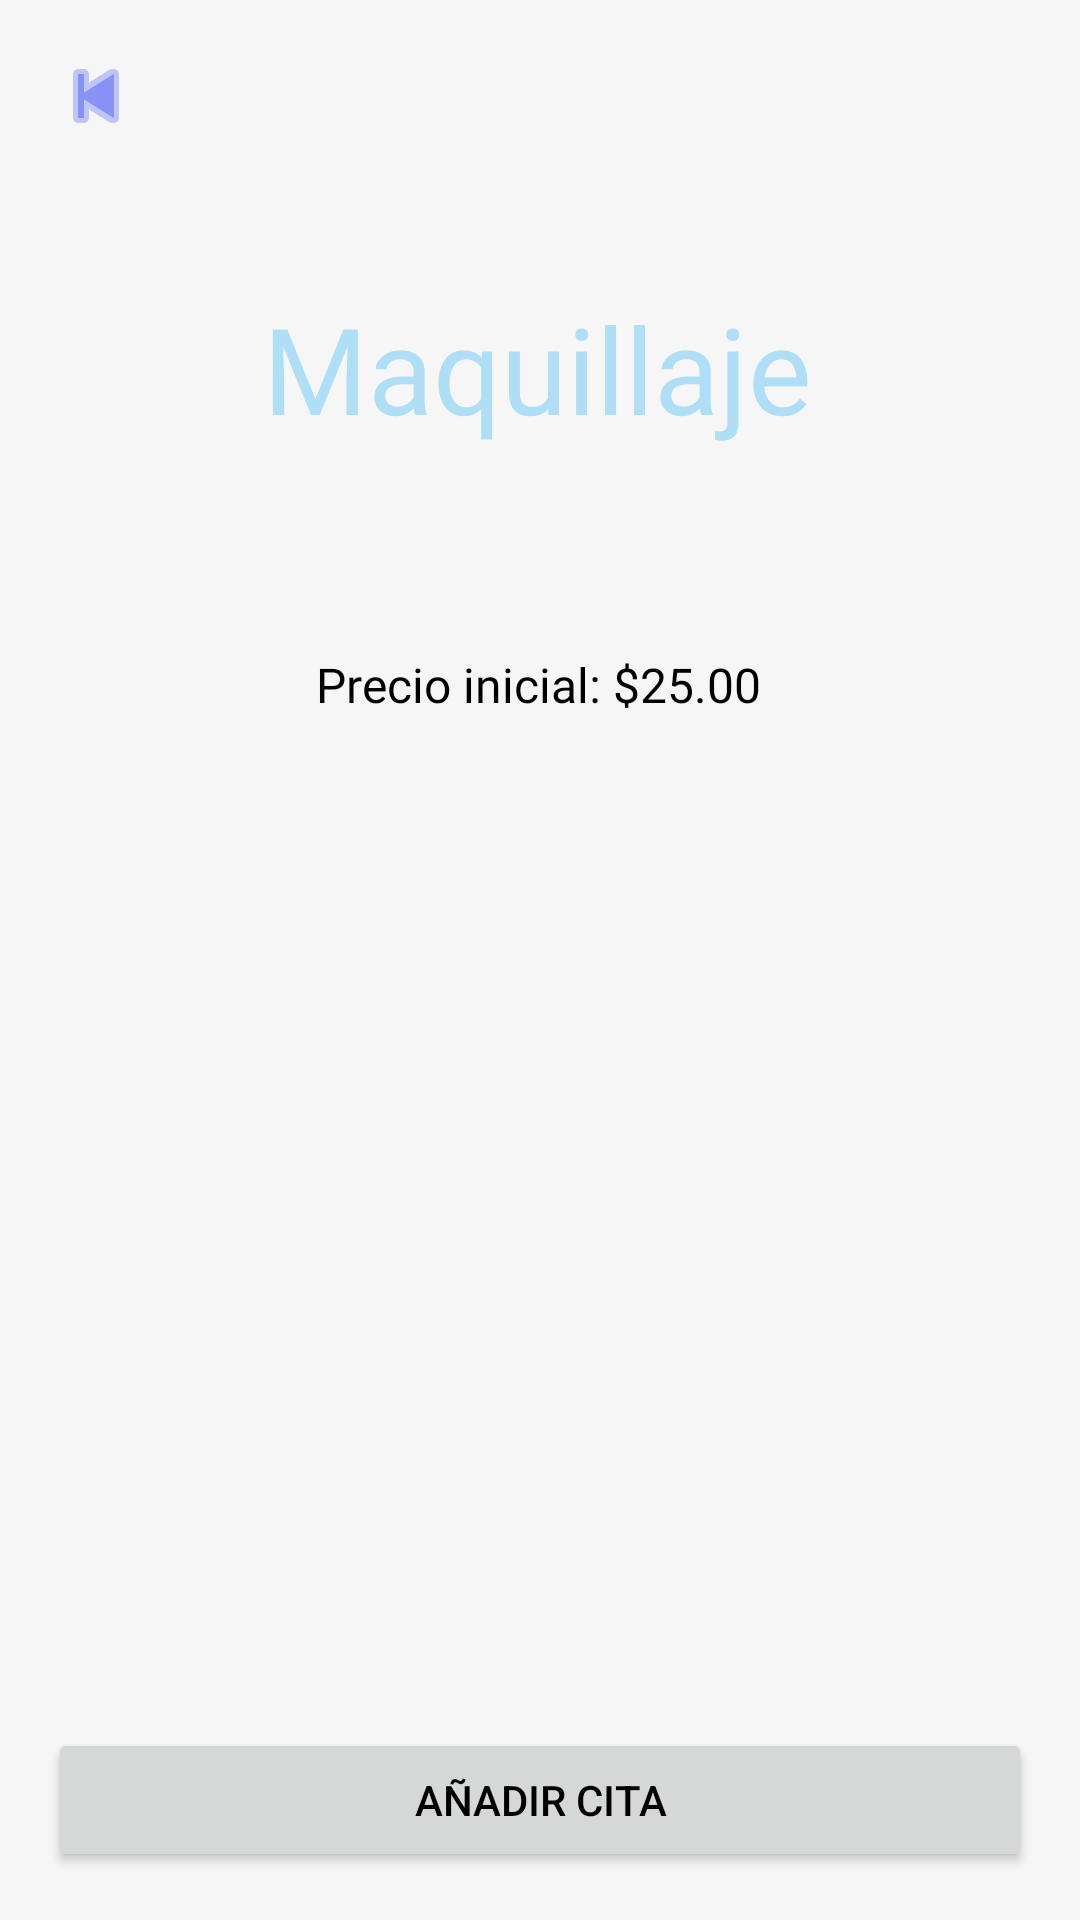

Write the Android layout XML for this screen, with the resource values it uses.
<!-- AndroidManifest.xml: application theme Theme.Citas -->
<!-- res/layout/activity_maquillaje.xml -->
<?xml version="1.0" encoding="utf-8"?>
<androidx.constraintlayout.widget.ConstraintLayout xmlns:android="http://schemas.android.com/apk/res/android"
    xmlns:app="http://schemas.android.com/apk/res-auto"
    xmlns:tools="http://schemas.android.com/tools"
    android:id="@+id/main"
    android:layout_width="match_parent"
    android:layout_height="match_parent"
    android:background="@color/blancocrema"
    tools:context=".MaquillajeActivity">


    <ImageButton
        android:id="@+id/backButton"
        android:layout_width="wrap_content"
        android:layout_height="wrap_content"
        android:layout_marginStart="16dp"
        android:layout_marginTop="16dp"
        android:background="?android:attr/selectableItemBackground"
        android:src="@android:drawable/ic_media_previous"
        app:layout_constraintStart_toStartOf="parent"
        app:layout_constraintTop_toTopOf="parent"
        app:tint="@color/lavender" />


    <TextView
        android:id="@+id/serviceName"
        android:layout_width="wrap_content"
        android:layout_height="wrap_content"
        android:layout_marginTop="96dp"
        android:text="Maquillaje"

        android:textSize="40sp"
        android:textColor="@color/softBlue"
        android:fontFamily="@font/poppins_semibold"
        app:layout_constraintEnd_toEndOf="parent"
        app:layout_constraintHorizontal_bias="0.495"
        app:layout_constraintStart_toStartOf="parent"
        app:layout_constraintTop_toTopOf="parent"
        />

    <TextView
        android:id="@+id/servicePrice"
        android:layout_width="wrap_content"
        android:layout_height="wrap_content"
        android:layout_marginTop="68dp"
        android:text="Precio inicial: $25.00"
        android:textColor="@android:color/black"
        android:fontFamily="@font/poppins_semibold"
        android:textSize="16sp"
        app:layout_constraintEnd_toEndOf="parent"
        app:layout_constraintHorizontal_bias="0.498"
        app:layout_constraintStart_toStartOf="parent"
        app:layout_constraintTop_toBottomOf="@id/serviceName" />

    <ImageView
        android:id="@+id/serviceImage"
        android:layout_width="250dp"
        android:layout_height="250dp"
        android:layout_marginTop="68dp"
        android:src="@drawable/makeup_service"
        app:layout_constraintEnd_toEndOf="parent"
        app:layout_constraintHorizontal_bias="0.496"
        app:layout_constraintStart_toStartOf="parent"
        app:layout_constraintTop_toBottomOf="@id/servicePrice" />


    <Spinner
        android:id="@+id/dateSpinner"
        android:layout_width="0dp"
        android:layout_height="wrap_content"
        android:layout_marginStart="16dp"
        android:layout_marginTop="36dp"
        android:layout_marginEnd="16dp"
        app:layout_constraintEnd_toEndOf="parent"
        app:layout_constraintHorizontal_bias="0.0"
        app:layout_constraintStart_toStartOf="parent"
        app:layout_constraintTop_toBottomOf="@id/serviceImage" />


    <Button
        android:id="@+id/addToCartButton"
        android:layout_width="0dp"
        android:layout_height="wrap_content"
        android:layout_marginStart="16dp"
        android:layout_marginTop="16dp"
        android:layout_marginEnd="16dp"
        android:layout_marginBottom="16dp"
        android:onClick="buttonSave"
        android:text="Añadir cita"
        android:textColor="@android:color/black"
        app:layout_constraintBottom_toBottomOf="parent"
        app:layout_constraintEnd_toEndOf="parent"
        app:layout_constraintHorizontal_bias="0.0"
        app:layout_constraintStart_toStartOf="parent"
        app:layout_constraintTop_toBottomOf="@id/serviceImage"
        app:layout_constraintVertical_bias="1.0" />


</androidx.constraintlayout.widget.ConstraintLayout>
<!-- resources referenced by this layout -->
<resources>
  <color name="blancocrema">#f6f6f6</color>
  <color name="lavender">#8692f7</color>
  <color name="softBlue">#AEDFF7</color>
  <style name="Theme.Citas" parent="Theme.MaterialComponents.DayNight.NoActionBar">
      
      <item name="colorPrimary">@color/lavender</item>
      <item name="colorPrimaryVariant">@color/lavender</item>
      <item name="colorOnPrimary">@color/white</item>
      
      <item name="colorSecondary">@color/teal_200</item>
      <item name="colorSecondaryVariant">@color/teal_700</item>
      <item name="colorOnSecondary">@color/black</item>
      
      <item name="android:statusBarColor">?attr/colorPrimaryVariant</item>
      
  </style>
  <color name="white">#FFFFFFFF</color>
  <color name="teal_200">#FF03DAC5</color>
  <color name="teal_700">#FF018786</color>
  <color name="black">#FF000000</color>
</resources>
